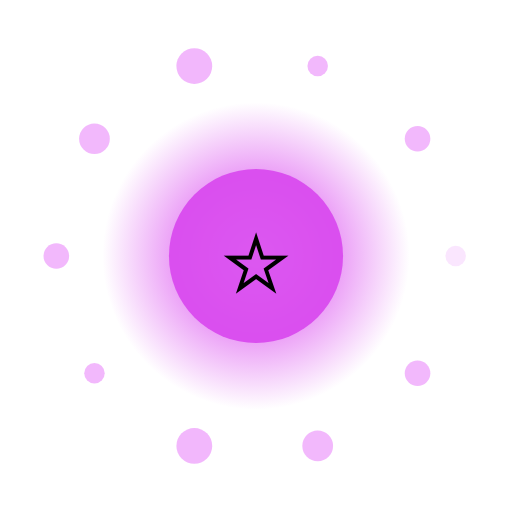
t = 0.00 s
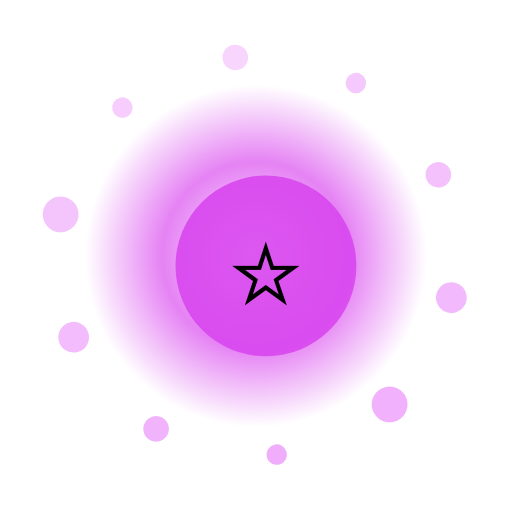
t = 1.33 s
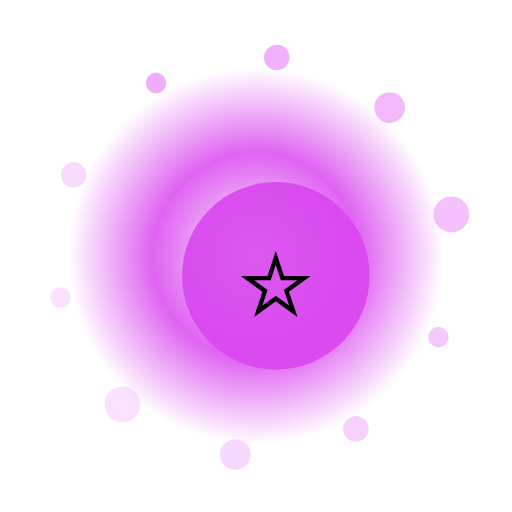
t = 2.67 s
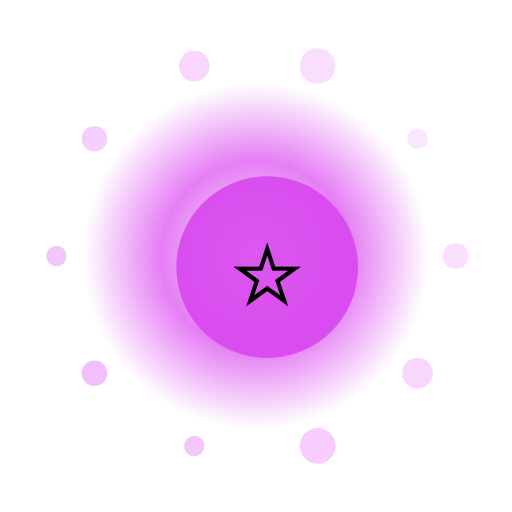
t = 4.00 s
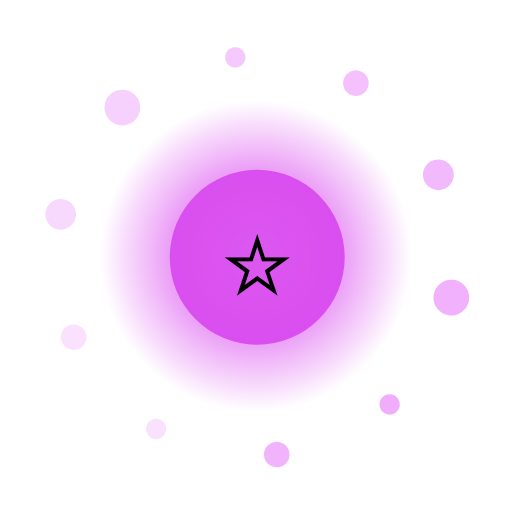
t = 5.33 s
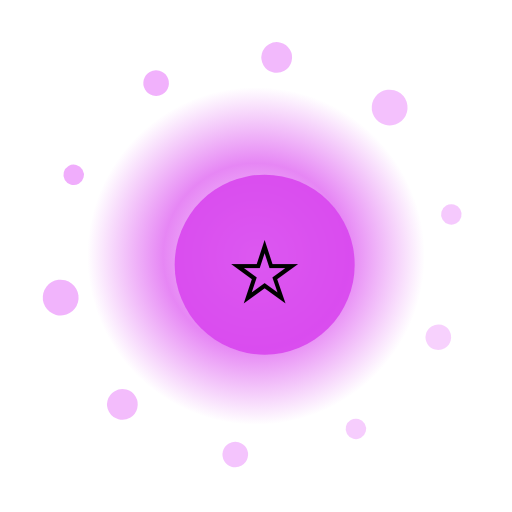
t = 6.67 s

The animated SVG that drew these frames (rendered in a browser with its animation timeline set to each time). Animation: 15 SMIL elements (animate=12,animateTransform=3); one cycle of 8.00 s, repeats indefinitely.

<?xml version="1.0" encoding="UTF-8"?>
<svg xmlns="http://www.w3.org/2000/svg" viewBox="0 0 200 200" width="200" height="200" style="background:transparent">
  <defs>
    <radialGradient id="g12" cx="50%" cy="50%" r="50%">
      <stop offset="0%" stop-color="#FFF" stop-opacity="0.95"/>
      <stop offset="55%" stop-color="#D946EF" stop-opacity="0.85"/>
      <stop offset="100%" stop-color="#D946EF" stop-opacity="0"/>
    </radialGradient>
    <filter id="glow12" x="-50%" y="-50%" width="200%" height="200%">
      <feGaussianBlur stdDeviation="3" result="b"/>
      <feMerge><feMergeNode in="b"/><feMergeNode in="SourceGraphic"/></feMerge>
    </filter>
  </defs>

  <!-- outer rotating rays -->
  <g filter="url(#glow12)">
    <g>
      <rect x="99" y="10" width="2" height="30" fill="#FFF" opacity="0.35" transform="rotate(0 100 100)"/><rect x="99" y="10" width="2" height="30" fill="#FFF" opacity="0.35" transform="rotate(30 100 100)"/><rect x="99" y="10" width="2" height="30" fill="#FFF" opacity="0.35" transform="rotate(60 100 100)"/><rect x="99" y="10" width="2" height="30" fill="#FFF" opacity="0.35" transform="rotate(90 100 100)"/><rect x="99" y="10" width="2" height="30" fill="#FFF" opacity="0.35" transform="rotate(120 100 100)"/><rect x="99" y="10" width="2" height="30" fill="#FFF" opacity="0.35" transform="rotate(150 100 100)"/><rect x="99" y="10" width="2" height="30" fill="#FFF" opacity="0.35" transform="rotate(180 100 100)"/><rect x="99" y="10" width="2" height="30" fill="#FFF" opacity="0.35" transform="rotate(210 100 100)"/><rect x="99" y="10" width="2" height="30" fill="#FFF" opacity="0.35" transform="rotate(240 100 100)"/><rect x="99" y="10" width="2" height="30" fill="#FFF" opacity="0.35" transform="rotate(270 100 100)"/><rect x="99" y="10" width="2" height="30" fill="#FFF" opacity="0.35" transform="rotate(300 100 100)"/><rect x="99" y="10" width="2" height="30" fill="#FFF" opacity="0.35" transform="rotate(330 100 100)"/>
      <animateTransform attributeName="transform" type="rotate" from="0 100 100" to="360 100 100" dur="6.0s" repeatCount="indefinite"/>
    </g>
  </g>

  <!-- pulsing aura -->
  <circle cx="100" cy="100" r="70" fill="url(#g12)">
    <animate attributeName="r" values="60;74;60" dur="1.76s" repeatCount="indefinite"/>
    <animate attributeName="opacity" values="0.6;1;0.6" dur="1.76s" repeatCount="indefinite"/>
  </circle>

  <!-- orbiting particles -->
  <g>
    <circle cx="178.0" cy="100.0" r="4" fill="#F0ABFC" opacity="0.85"><animate attributeName="opacity" values="0.3;1;0.3" dur="1.76s" begin="0.00s" repeatCount="indefinite"/></circle><circle cx="163.1" cy="145.8" r="5" fill="#F0ABFC" opacity="0.85"><animate attributeName="opacity" values="0.3;1;0.3" dur="1.76s" begin="0.12s" repeatCount="indefinite"/></circle><circle cx="124.1" cy="174.2" r="6" fill="#F0ABFC" opacity="0.85"><animate attributeName="opacity" values="0.3;1;0.3" dur="1.76s" begin="0.24s" repeatCount="indefinite"/></circle><circle cx="75.9" cy="174.2" r="7" fill="#F0ABFC" opacity="0.85"><animate attributeName="opacity" values="0.3;1;0.3" dur="1.76s" begin="0.36s" repeatCount="indefinite"/></circle><circle cx="36.9" cy="145.8" r="4" fill="#F0ABFC" opacity="0.85"><animate attributeName="opacity" values="0.3;1;0.3" dur="1.76s" begin="0.48s" repeatCount="indefinite"/></circle><circle cx="22.0" cy="100.0" r="5" fill="#F0ABFC" opacity="0.85"><animate attributeName="opacity" values="0.3;1;0.3" dur="1.76s" begin="0.60s" repeatCount="indefinite"/></circle><circle cx="36.9" cy="54.2" r="6" fill="#F0ABFC" opacity="0.85"><animate attributeName="opacity" values="0.3;1;0.3" dur="1.76s" begin="0.72s" repeatCount="indefinite"/></circle><circle cx="75.9" cy="25.8" r="7" fill="#F0ABFC" opacity="0.85"><animate attributeName="opacity" values="0.3;1;0.3" dur="1.76s" begin="0.84s" repeatCount="indefinite"/></circle><circle cx="124.1" cy="25.8" r="4" fill="#F0ABFC" opacity="0.85"><animate attributeName="opacity" values="0.3;1;0.3" dur="1.76s" begin="0.96s" repeatCount="indefinite"/></circle><circle cx="163.1" cy="54.2" r="5" fill="#F0ABFC" opacity="0.85"><animate attributeName="opacity" values="0.3;1;0.3" dur="1.76s" begin="1.08s" repeatCount="indefinite"/></circle>
    <animateTransform attributeName="transform" type="rotate" from="0 100 100" to="-360 100 100" dur="8.0s" repeatCount="indefinite"/>
  </g>

  <!-- core glyph -->
  <g>
    <circle cx="100" cy="100" r="34" fill="#D946EF" opacity="0.9"/>
    <text x="100" y="118" text-anchor="middle" font-size="42" font-family="Apple Color Emoji, Segoe UI Emoji, Noto Color Emoji, sans-serif">⭐</text>
    <animateTransform attributeName="transform" type="scale" values="1;1.08;1" dur="1.76s" additive="sum" repeatCount="indefinite"/>
  </g>

  <title>Jalwa Popular Meteor</title>
</svg>
